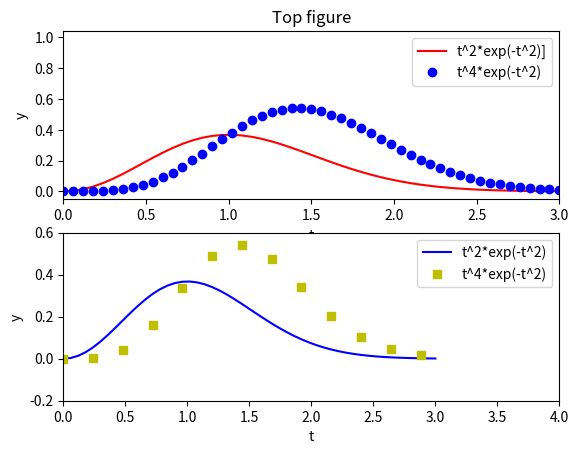

This chart was generated by the following Python code:
from matplotlib.pylab import *

def f1(t):
    return t**2*exp(-t**2)

def f2(t):
    return t**2*f1(t)

figure()

subplot(2, 1, 1)
t = linspace(0, 3, 51)
y1 = f1(t)
y2 = f2(t)

plot (t, y1, 'r-', t, y2, 'bo')
xlabel('t')
ylabel('y')
axis([t[0], t[-1], min(y2)-0.05, max(y2)+0.5])
legend(['t^2*exp(-t^2)]','t^4*exp(-t^2)'])
title('Top figure')

subplot(2, 1, 2)
t3 = t[::4]
y3 = f2(t3)

plot(t, y1, 'b-', t3, y3, 'ys')
xlabel('t')
ylabel('y')
axis([0, 4, -0.2, 0.6])
legend(['t^2*exp(-t^2)','t^4*exp(-t^2)'])
savefig('tmp4.pdf')
show()